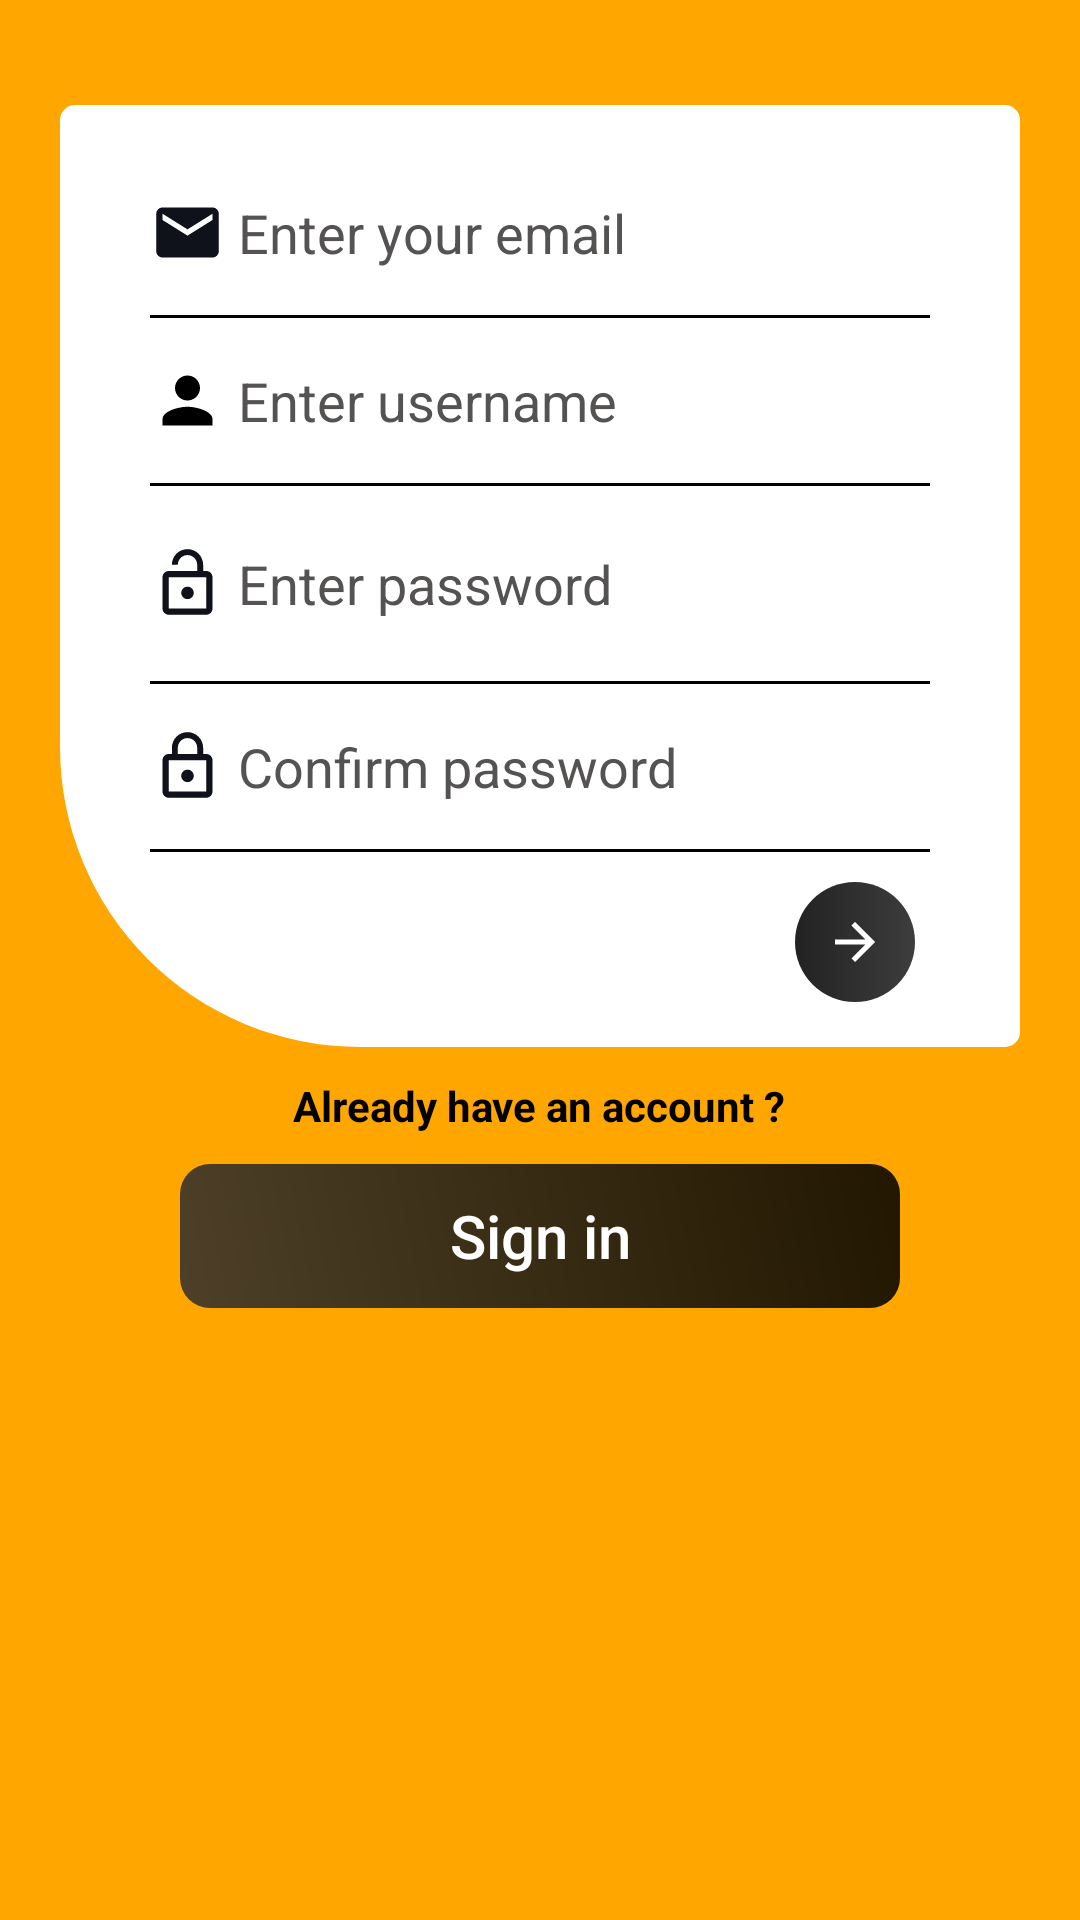

Android layout source for this screen:
<!-- AndroidManifest.xml: application theme AppTheme -->
<!-- res/layout/fragment_signup.xml -->
<?xml version="1.0" encoding="utf-8"?>
<FrameLayout
    xmlns:android="http://schemas.android.com/apk/res/android"
    xmlns:tools="http://schemas.android.com/tools"
    android:layout_width="match_parent"
    android:layout_height="match_parent"
    tools:context=".SignupFragment"
    android:background="@drawable/yellow">

    <ScrollView
        android:layout_width="match_parent"
        android:layout_height="match_parent"
        android:layout_gravity="center">

        <LinearLayout
            android:layout_width="match_parent"
            android:layout_height="wrap_content"
            android:layout_below="@+id/toolbar"
            android:orientation="vertical"
            android:layout_centerHorizontal="true"
            android:gravity="center"
            android:paddingTop="10dp"
            android:paddingBottom="10dp">

            <LinearLayout
                android:layout_width="match_parent"
                android:layout_marginStart="20dp"
                android:layout_marginEnd="20dp"
                android:orientation="vertical"
                android:layout_height="wrap_content"
                android:gravity="center"
                android:paddingTop="25dp">

                <LinearLayout
                    android:layout_width="match_parent"
                    android:layout_height="wrap_content"
                    android:orientation="vertical"
                    android:layout_gravity="center"
                    android:background="@drawable/layout_background"
                    android:gravity="center"
                    android:paddingBottom="15dp"
                    android:paddingTop="10dp">
                    <View
                        android:layout_width="match_parent"
                        android:layout_height="10dp"/>
                    <EditText
                        android:id="@+id/signupEmailID"
                        android:layout_width="match_parent"
                        android:layout_height="wrap_content"
                        android:padding="10dp"
                        android:background="@android:color/transparent"
                        android:inputType="text"
                        android:hint=" Enter your email"
                        android:textColorHint="#555252"
                        android:drawableLeft="@drawable/ic_email_black_24dp"
                        android:layout_gravity="center"
                        android:layout_marginLeft="20dp"
                        android:layout_marginRight="20dp"/>
                    <View
                        android:layout_width="match_parent"
                        android:layout_height="1dp"
                        android:background="#000000"
                        android:layout_gravity="center"
                        android:layout_marginTop="5dp"
                        android:layout_marginBottom="5dp"
                        android:layout_marginLeft="30dp"
                        android:layout_marginRight="30dp"/>
                    <EditText
                        android:id="@+id/signupUsernameID"
                        android:layout_width="match_parent"
                        android:layout_height="wrap_content"
                        android:padding="10dp"
                        android:background="@android:color/transparent"
                        android:hint=" Enter username"
                        android:textColorHint="#555252"
                        android:drawableLeft="@drawable/one_person_username"
                        android:layout_gravity="center"
                        android:layout_marginLeft="20dp"
                        android:layout_marginRight="20dp"
                        android:inputType="textCapSentences"/>
                    <View
                        android:layout_width="match_parent"
                        android:layout_height="1dp"
                        android:background="#000000"
                        android:layout_gravity="center"
                        android:layout_marginTop="5dp"
                        android:layout_marginBottom="5dp"
                        android:layout_marginLeft="30dp"
                        android:layout_marginRight="30dp"/>
                    <EditText
                        android:id="@+id/signupPasswordID"
                        android:layout_width="match_parent"
                        android:layout_height="wrap_content"
                        android:padding="10dp"
                        android:background="@android:color/transparent"
                        android:inputType="textPassword"
                        android:hint=" Enter password"
                        android:textColorHint="#555252"
                        android:drawableLeft="@drawable/ic_lock_open_black_24dp"
                        android:layout_gravity="center"
                        android:layout_marginTop="5dp"
                        android:layout_marginBottom="5dp"
                        android:layout_marginLeft="20dp"
                        android:layout_marginRight="20dp"/>
                    <View
                        android:layout_width="match_parent"
                        android:layout_height="1dp"
                        android:background="#000000"
                        android:layout_gravity="center"
                        android:layout_marginTop="5dp"
                        android:layout_marginBottom="5dp"
                        android:layout_marginLeft="30dp"
                        android:layout_marginRight="30dp"/>
                    <EditText
                        android:id="@+id/confirmPasswordID"
                        android:layout_width="match_parent"
                        android:layout_height="wrap_content"
                        android:padding="10dp"
                        android:background="@android:color/transparent"
                        android:inputType="textPassword"
                        android:hint=" Confirm password"
                        android:textColorHint="#555252"
                        android:drawableLeft="@drawable/ic_lock_outline_black_24dp"
                        android:layout_gravity="center"
                        android:layout_marginLeft="20dp"
                        android:layout_marginRight="20dp"/>
                    <View
                        android:layout_width="match_parent"
                        android:layout_height="1dp"
                        android:background="#000000"
                        android:layout_gravity="center"
                        android:layout_marginTop="5dp"
                        android:layout_marginLeft="30dp"
                        android:layout_marginRight="30dp"/>
                    <ImageButton
                        android:id="@+id/SignupID"
                        android:layout_width="40dp"
                        android:layout_height="40dp"
                        android:layout_gravity="end"
                        android:clickable="true"
                        android:src="@drawable/ic_arrow_forward_black_24dp"
                        android:background="@drawable/button_background"
                        android:layout_marginTop="10dp"
                        android:layout_marginRight="35dp" />
                </LinearLayout>

                <LinearLayout
                    android:layout_width="match_parent"
                    android:layout_height="wrap_content"
                    android:orientation="vertical"
                    android:gravity="center"
                    android:layout_gravity="center">
                    <TextView
                        android:layout_width="wrap_content"
                        android:layout_height="wrap_content"
                        android:layout_gravity="center"
                        android:layout_marginTop="10dp"
                        android:text="Already have an account ?"
                        android:textAlignment="center"
                        android:textColor="@android:color/black"
                        android:textStyle="bold"
                        android:background="@android:color/transparent"/>
                    <Button
                        android:id="@+id/signInPageID"
                        android:layout_width="match_parent"
                        android:layout_height="wrap_content"
                        android:layout_gravity="center"
                        android:layout_marginLeft="40dp"
                        android:layout_marginRight="40dp"
                        android:layout_marginTop="10dp"
                        android:background="@drawable/customize_login_signup_background"
                        android:text="Sign in"
                        android:textColor="#FFFFFF"
                        android:textSize="20dp"
                        android:textAllCaps="false"
                        android:textAlignment="center"/>
                    <View
                        android:layout_width="wrap_content"
                        android:layout_height="25dp"
                        android:background="@android:color/transparent"
                        android:layout_gravity="center"/>
                </LinearLayout>
            </LinearLayout>
        </LinearLayout>
    </ScrollView>
</FrameLayout>
<!-- resources referenced by this layout -->
<resources>
  <!-- drawable button_background (drawable) -->
  <?xml version="1.0" encoding="utf-8"?>
  <ripple
      xmlns:android="http://schemas.android.com/apk/res/android"
      xmlns:tools="http://schemas.android.com/tools"
      android:color="#0dafdc"
      tools:targetApi="lollipop">
  
      <item>
          <shape android:shape="rectangle">
  
              <corners
                  android:radius="100dp"/>
  
              <gradient android:angle="0"
                  android:endColor="#DD201F1F"
                  android:startColor="#DD000000"/>
  
          </shape>
      </item>
  </ripple>
  <!-- drawable customize_login_signup_background (drawable) -->
  <?xml version="1.0" encoding="utf-8"?>
  <shape xmlns:android="http://schemas.android.com/apk/res/android"
      android:shape="rectangle">
  
      <gradient
          android:angle="225"
          android:endColor="#DD322F2F"
          android:startColor="#DD000000" />
      <corners
          android:radius="10dp" />
  
  </shape>
  <!-- drawable ic_arrow_forward_black_24dp (drawable) -->
  <vector
      android:height="20dp" android:tint="#FFFFFF"
      android:viewportHeight="24.0" android:viewportWidth="24.0"
      android:width="20dp" xmlns:android="http://schemas.android.com/apk/res/android">
      <path android:fillColor="#FFFFFF" android:pathData="M12,4l-1.41,1.41L16.17,11H4v2h12.17l-5.58,5.59L12,20l8,-8z"/>
  </vector>
  <!-- drawable ic_email_black_24dp (drawable) -->
  <vector android:height="25dp" android:tint="#0F121A"
      android:viewportHeight="24.0" android:viewportWidth="24.0"
      android:width="25dp" xmlns:android="http://schemas.android.com/apk/res/android">
      <path android:fillColor="#FF000000" android:pathData="M20,4L4,4c-1.1,0 -1.99,0.9 -1.99,2L2,18c0,1.1 0.9,2 2,2h16c1.1,0 2,-0.9 2,-2L22,6c0,-1.1 -0.9,-2 -2,-2zM20,8l-8,5 -8,-5L4,6l8,5 8,-5v2z"/>
  </vector>
  <!-- drawable ic_lock_open_black_24dp (drawable) -->
  <vector android:height="25dp" android:tint="#0F121A"
      android:viewportHeight="24.0" android:viewportWidth="24.0"
      android:width="25dp" xmlns:android="http://schemas.android.com/apk/res/android">
      <path android:fillColor="#FF000000" android:pathData="M12,17c1.1,0 2,-0.9 2,-2s-0.9,-2 -2,-2 -2,0.9 -2,2 0.9,2 2,2zM18,8h-1L17,6c0,-2.76 -2.24,-5 -5,-5S7,3.24 7,6h1.9c0,-1.71 1.39,-3.1 3.1,-3.1 1.71,0 3.1,1.39 3.1,3.1v2L6,8c-1.1,0 -2,0.9 -2,2v10c0,1.1 0.9,2 2,2h12c1.1,0 2,-0.9 2,-2L20,10c0,-1.1 -0.9,-2 -2,-2zM18,20L6,20L6,10h12v10z"/>
  </vector>
  <!-- drawable layout_background (drawable) -->
  <?xml version="1.0" encoding="utf-8"?>
  <shape xmlns:android="http://schemas.android.com/apk/res/android"
      android:shape="rectangle">
  
      <corners
          android:bottomRightRadius="5dp"
          android:bottomLeftRadius="100dp"
          android:topLeftRadius="5dp"
          android:topRightRadius="5dp"/>
  
      <solid
          android:color="#fff"/>
  
  </shape>
  <!-- drawable one_person_username (drawable) -->
  <vector android:height="25dp" android:viewportHeight="24.0"
      android:viewportWidth="24.0" android:width="25dp" xmlns:android="http://schemas.android.com/apk/res/android">
      <path android:fillColor="#FF000000" android:pathData="M12,12c2.21,0 4,-1.79 4,-4s-1.79,-4 -4,-4 -4,1.79 -4,4 1.79,4 4,4zM12,14c-2.67,0 -8,1.34 -8,4v2h16v-2c0,-2.66 -5.33,-4 -8,-4z"/>
  </vector>
  <style name="AppTheme" parent="Theme.AppCompat.Light.NoActionBar">
          
          <item name="colorPrimary">@color/colorPrimary</item>
          <item name="colorPrimaryDark">@color/colorPrimaryDark</item>
          <item name="colorAccent">@color/colorAccent</item>
      </style>
  <color name="colorPrimary">#008577</color>
  <color name="colorPrimaryDark">#00574B</color>
  <color name="colorAccent">#D81B60</color>
</resources>
